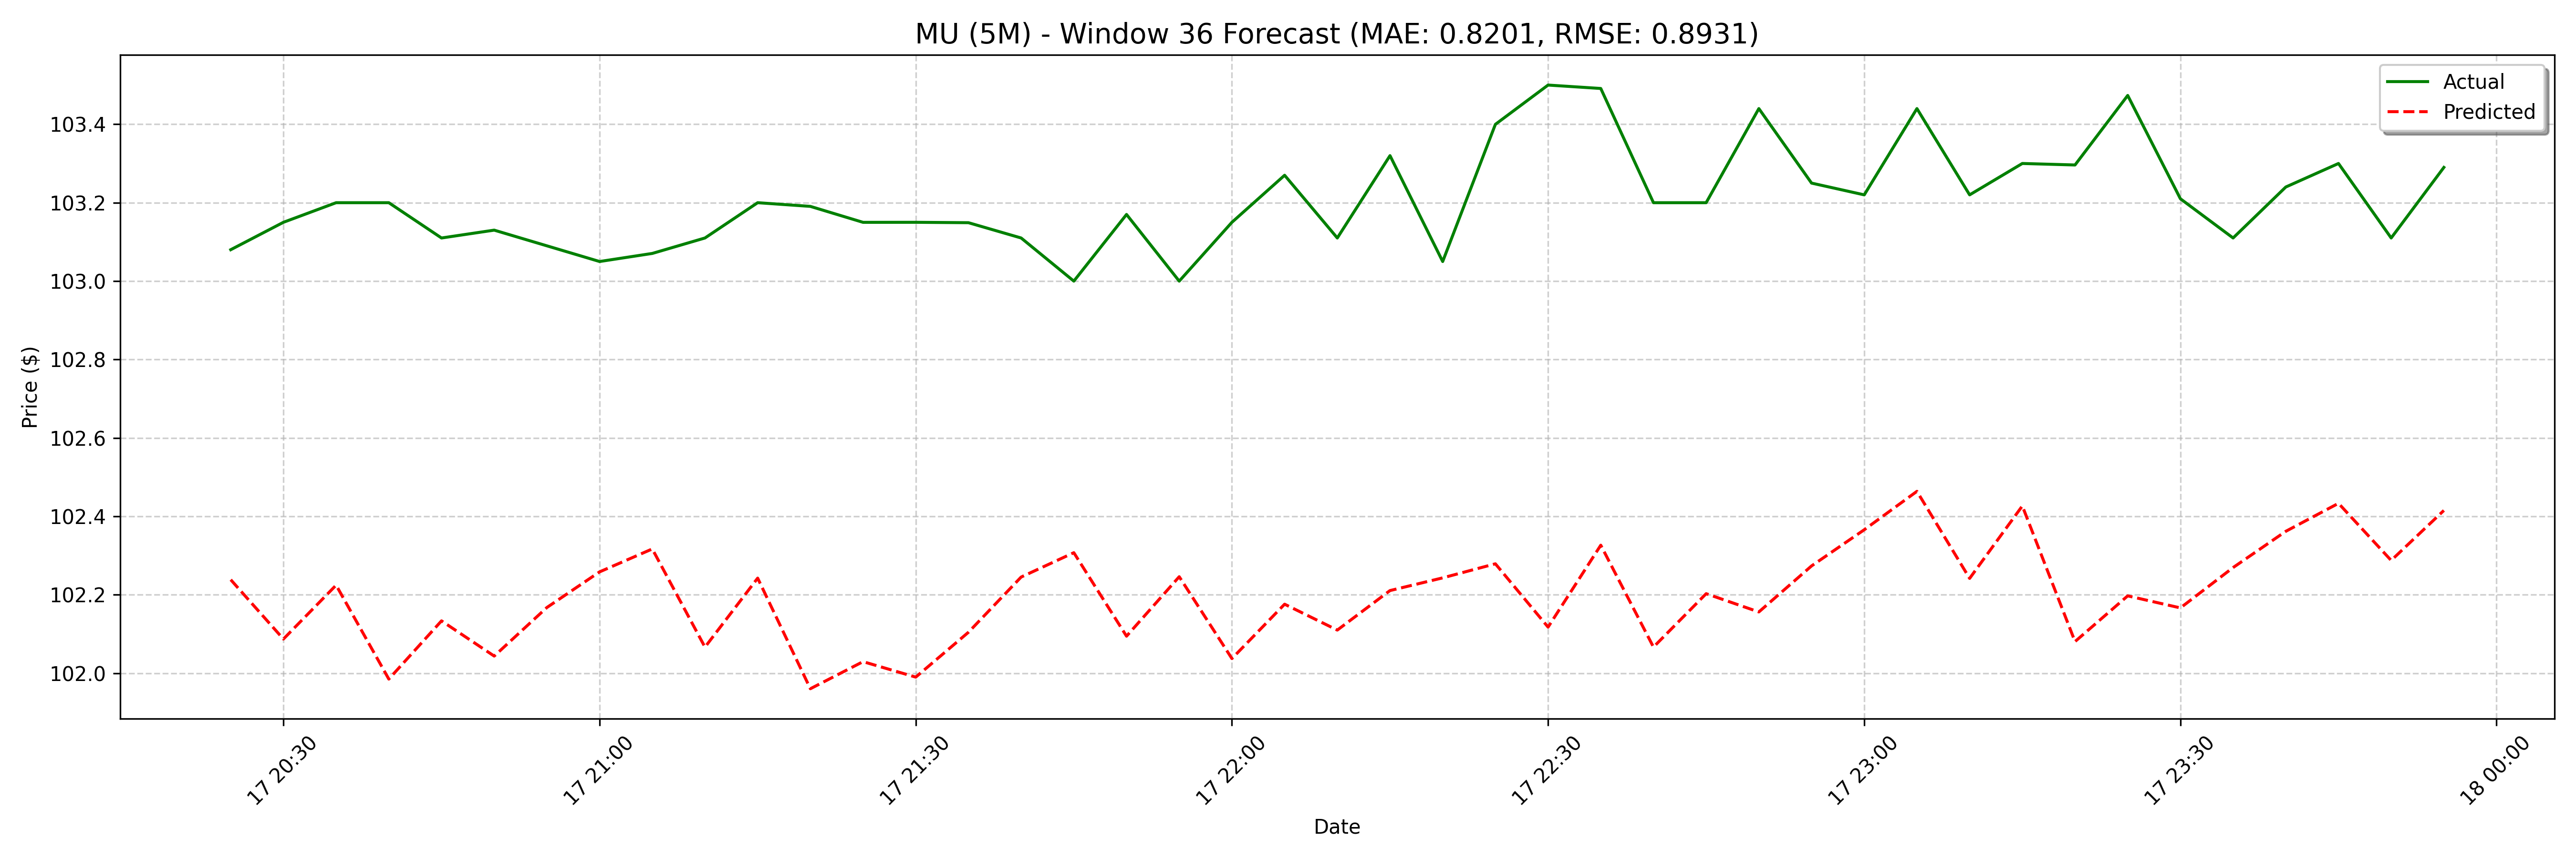

Source data for this figure (header and first rows):
date, actual, forecast
2025-03-17 20:25:00, 103.1, 102.2
2025-03-17 20:30:00, 103.2, 102.1
2025-03-17 20:35:00, 103.2, 102.2
2025-03-17 20:40:00, 103.2, 102
2025-03-17 20:45:00, 103.1, 102.1
2025-03-17 20:50:00, 103.1, 102
2025-03-17 20:55:00, 103.1, 102.2
2025-03-17 21:00:00, 103, 102.3
2025-03-17 21:05:00, 103.1, 102.3
2025-03-17 21:10:00, 103.1, 102.1
2025-03-17 21:15:00, 103.2, 102.2
2025-03-17 21:20:00, 103.2, 102
2025-03-17 21:25:00, 103.1, 102
2025-03-17 21:30:00, 103.2, 102
2025-03-17 21:35:00, 103.1, 102.1
2025-03-17 21:40:00, 103.1, 102.2
2025-03-17 21:45:00, 103.0, 102.3
2025-03-17 21:50:00, 103.2, 102.1
2025-03-17 21:55:00, 103.0, 102.2
2025-03-17 22:00:00, 103.2, 102
2025-03-17 22:05:00, 103.3, 102.2
2025-03-17 22:10:00, 103.1, 102.1
2025-03-17 22:15:00, 103.3, 102.2
2025-03-17 22:20:00, 103, 102.2
2025-03-17 22:25:00, 103.4, 102.3
2025-03-17 22:30:00, 103.5, 102.1
2025-03-17 22:35:00, 103.5, 102.3
2025-03-17 22:40:00, 103.2, 102.1
2025-03-17 22:45:00, 103.2, 102.2
2025-03-17 22:50:00, 103.4, 102.2
2025-03-17 22:55:00, 103.2, 102.3
2025-03-17 23:00:00, 103.2, 102.4
2025-03-17 23:05:00, 103.4, 102.5
2025-03-17 23:10:00, 103.2, 102.2
2025-03-17 23:15:00, 103.3, 102.4
2025-03-17 23:20:00, 103.3, 102.1
2025-03-17 23:25:00, 103.5, 102.2
2025-03-17 23:30:00, 103.2, 102.2
2025-03-17 23:35:00, 103.1, 102.3
2025-03-17 23:40:00, 103.2, 102.4
2025-03-17 23:45:00, 103.3, 102.4
2025-03-17 23:50:00, 103.1, 102.3
2025-03-17 23:55:00, 103.3, 102.4
2025-03-18 08:00:00, 103.0, 102.1
2025-03-18 08:05:00, 103.1, 102.3
2025-03-18 08:10:00, 103.1, 102.2
2025-03-18 08:15:00, 103.2, 102.3
2025-03-18 08:20:00, 103.3, 102.4
2025-03-18 08:25:00, 103.2, 102.3
2025-03-18 08:30:00, 103.3, 102.2
2025-03-18 08:35:00, 103.4, 102.3
2025-03-18 08:40:00, 103.5, 102
2025-03-18 08:45:00, 103.5, 102.2
2025-03-18 08:50:00, 103.5, 102.1
2025-03-18 08:55:00, 103.5, 102.3
2025-03-18 09:00:00, 103.5, 102.4
2025-03-18 09:05:00, 103.5, 102.4
2025-03-18 09:10:00, 103.6, 102.2
2025-03-18 09:20:00, 103.6, 102.4
2025-03-18 09:25:00, 103.6, 102.1
... 68 more rows
